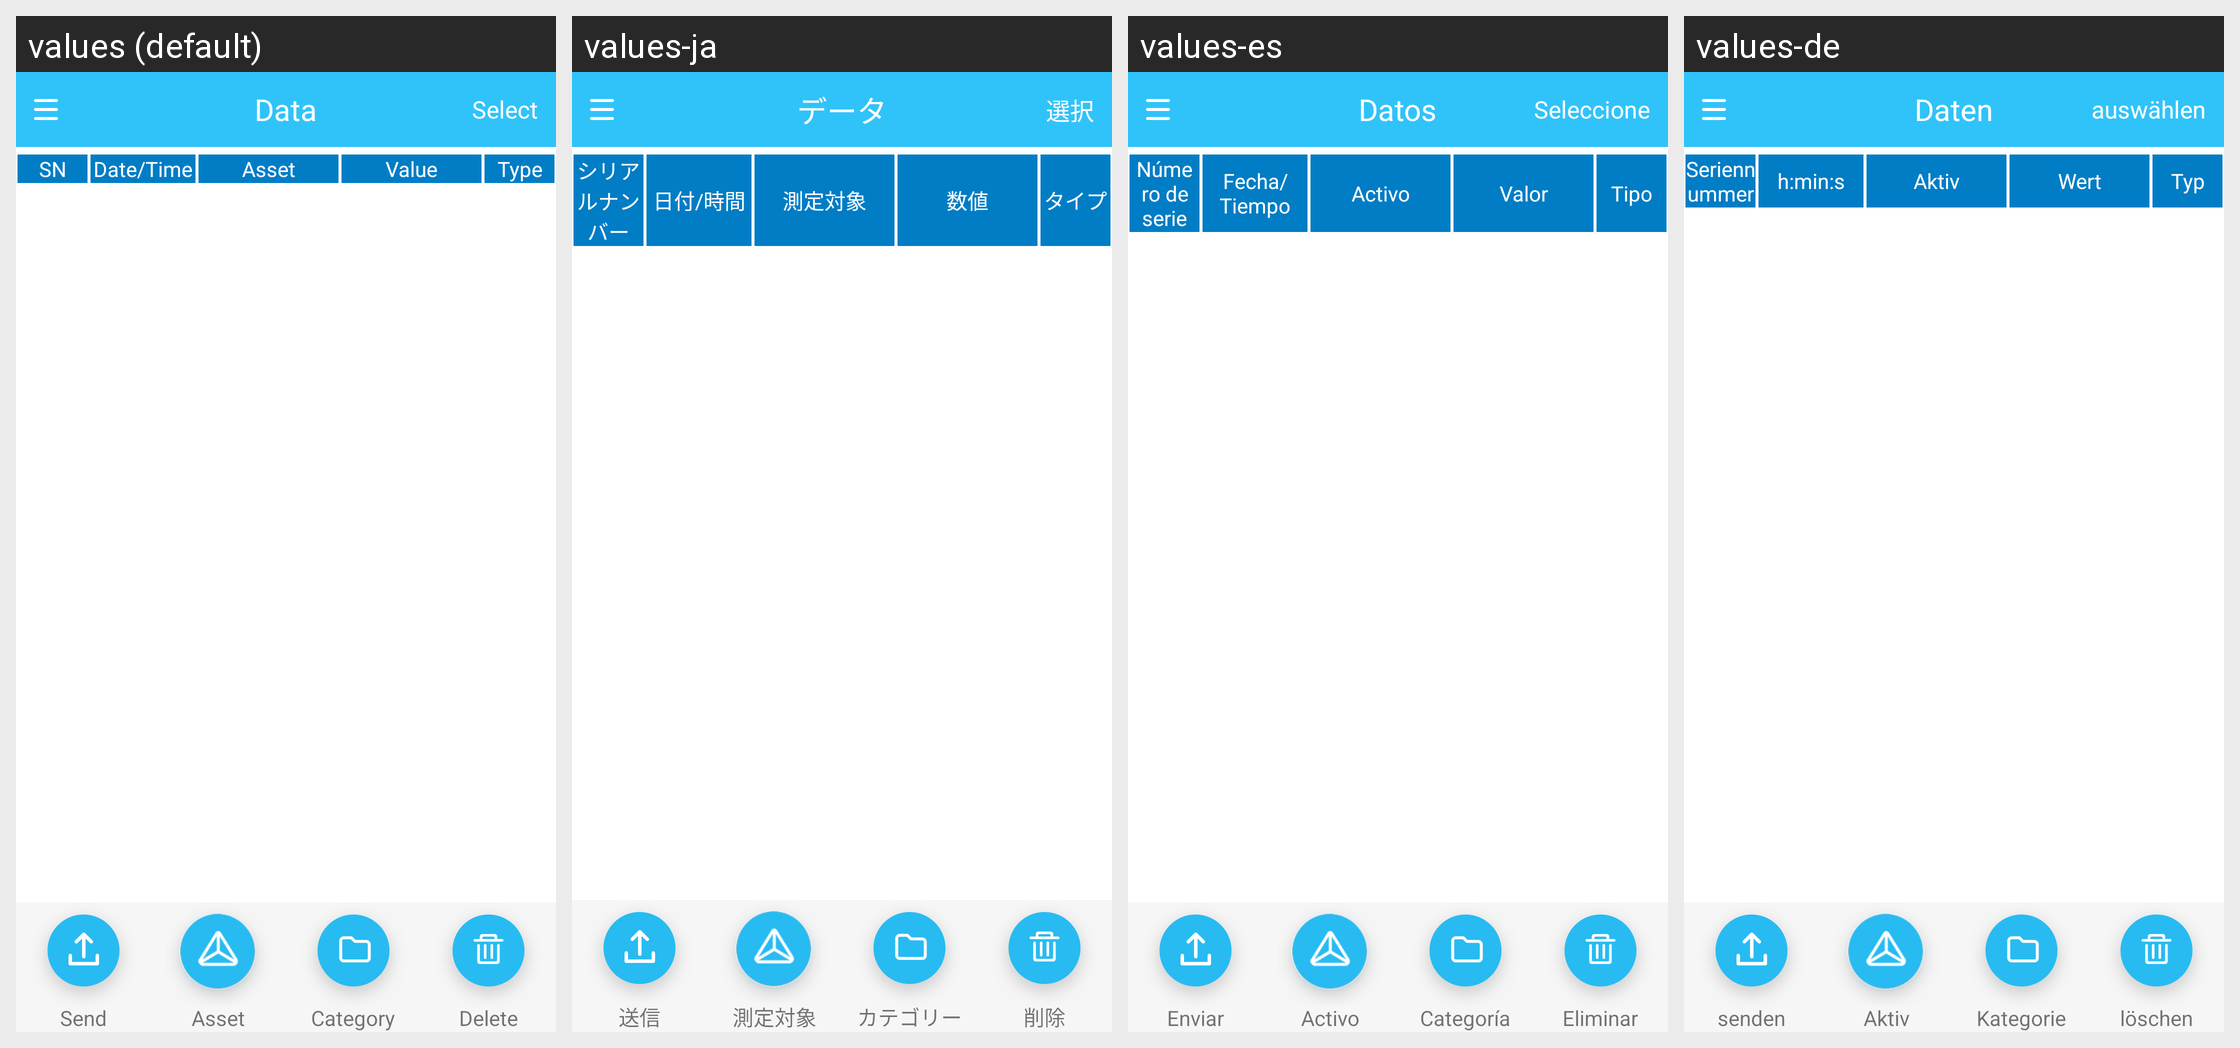

Here is an Android app screen in its default locale and in the app's own translations. Write out the translated-string differences for the strings that appear on this screen.
Android screen res/layout/fragment_data.xml rendered under 4 locales, left to right: values (default), values-ja, values-es, values-de. Device: Nexus 5 (rendered at 1080×1920; each locale shown at half size, 540×960, under a caption strip naming it); theme Theme.MaterialComponents.DayNight.NoActionBar.
Other locales in the repository, not shown: values-zh-rCN.
Strings drawn on this screen, with the default value and each locale's value (text and hints the layout hard-codes, and strings that could not be matched under every locale, appear in the picture but are not listed):

data
  values: Data
  values-ja: データ
  values-es: Datos
  values-de: Daten

select
  values: Select
  values-ja: 選択
  values-es: Seleccione
  values-de: auswählen

sn
  values: SN
  values-ja: シリアルナンバー
  values-es: Número de serie
  values-de: Seriennummer

date_time
  values: Date/Time
  values-ja: 日付/時間
  values-es: Fecha/Tiempo
  values-de: h:min:s

name
  values: Asset
  values-ja: 測定対象
  values-es: Activo
  values-de: Aktiv

value
  values: Value
  values-ja: 数値
  values-es: Valor
  values-de: Wert

type
  values: Type
  values-ja: タイプ
  values-es: Tipo
  values-de: Typ

send
  values: Send
  values-ja: 送信
  values-es: Enviar
  values-de: senden

Assect_data
  values: Asset
  values-ja: 測定対象
  values-es: Activo
  values-de: Aktiv

category
  values: Category
  values-ja: カテゴリー
  values-es: Categoría
  values-de: Kategorie

delete
  values: Delete
  values-ja: 削除
  values-es: Eliminar
  values-de: löschen
